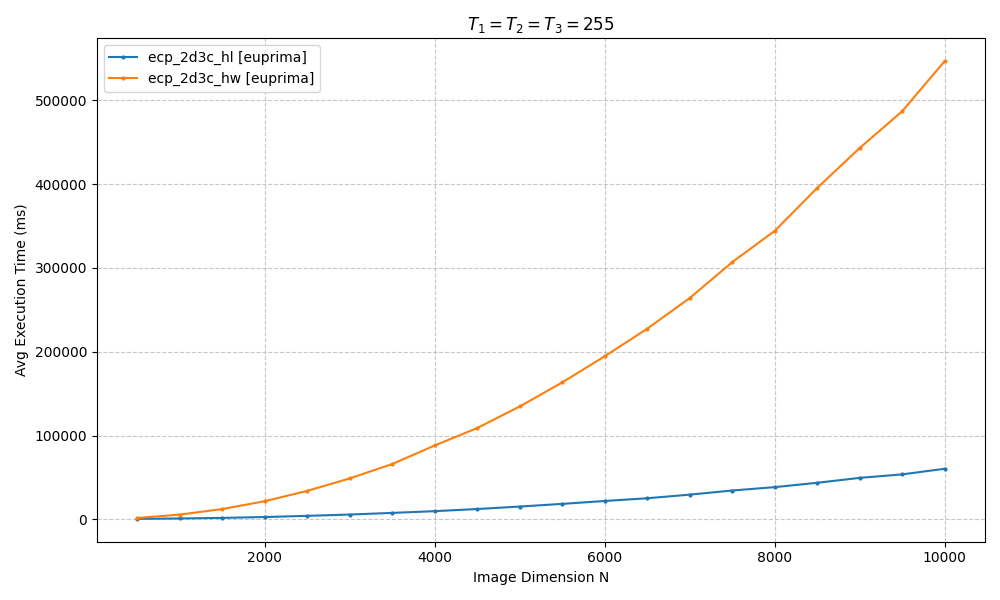

The data file committed next to this chart (first rows):
ecp_2d3c_hl, ecp_2d3c_hw
0.7478, 1.796
1.199, 5.805
1.882, 12.42
2.908, 21.77
4.33, 34.13
5.872, 48.97
7.829, 66.1
9.91, 88.23
12.46, 109
15.4, 134.7
18.58, 163.4
22.05, 194.5
25.28, 227.5
29.61, 263.9
34.53, 306.8
38.55, 344.1
43.73, 395.3
49.59, 442.9
53.76, 486.7
60.46, 546.4
